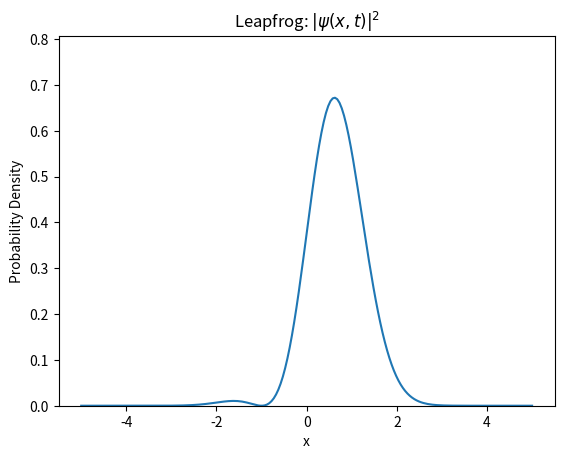

Recreate this plot in Python.
import numpy as np
import matplotlib.pyplot as plt
import matplotlib.animation as animation

# --- Simulation Parameters ---
Nx = 200                      # Number of spatial grid points
x = np.linspace(-5, 5, Nx)    # 1D spatial domain from -5 to 5
dx = x[1] - x[0]              # Spatial step size
dt = 0.0002                   # Time step size (controls numerical stability)
Nt = 500                      # Total number of animation frames

# --- Potential Energy Function (Harmonic Oscillator) ---
V = 0.5 * x**2                # V(x) = 1/2 * x^2 for a quantum harmonic oscillator

# --- Initial Wavefunction: Superposition of Ground and First Excited State ---
# Real part
psi_real = np.exp(-x**2 / 2) + x * np.exp(-x**2 / 2)
psi_imag = np.zeros_like(x)  # Imaginary part initially zero

# --- Normalize the Wavefunction ---
# Compute norm: ∫|ψ|² dx ≈ Σ|ψ|² * dx
norm = np.sqrt(np.sum((psi_real**2 + psi_imag**2) * dx))
psi_real /= norm
psi_imag /= norm

# --- Finite Difference Laplacian Matrix (2nd derivative) ---
laplacian = np.zeros((Nx, Nx))  # Initialize Laplacian matrix
for i in range(1, Nx - 1):
    laplacian[i, i - 1] = 1     # Off-diagonal left
    laplacian[i, i] = -2        # Diagonal center
    laplacian[i, i + 1] = 1     # Off-diagonal right
laplacian /= dx**2              # Scale by 1/Δx²

# --- Set Up Plot for Animation ---
fig, ax = plt.subplots()
line, = ax.plot(x, psi_real**2 + psi_imag**2)  # Initial probability density
ax.set_ylim(0, 1.2 * np.max(psi_real**2 + psi_imag**2))  # Set y-axis range
ax.set_title(r"Leapfrog: $|\psi(x,t)|^2$")
ax.set_xlabel("x")
ax.set_ylabel("Probability Density")

# --- Leapfrog Time Evolution Function ---
# This will be called once per animation frame
def update(frame):
    global psi_real, psi_imag

    steps_per_frame = 10  # Do multiple simulation steps per frame for faster animation

    for _ in range(steps_per_frame):
        # Compute Laplacian of real part
        psi_r_lap = laplacian @ psi_real
        # Update imaginary part using Schrödinger equation
        psi_imag += dt * (0.5 * psi_r_lap - V * psi_real)

        # Compute Laplacian of imaginary part
        psi_i_lap = laplacian @ psi_imag
        # Update real part
        psi_real -= dt * (0.5 * psi_i_lap - V * psi_imag)

    # Update the plot with new probability density
    probability_density = psi_real**2 + psi_imag**2
    line.set_ydata(probability_density)
    return line,

ani = animation.FuncAnimation(fig, update, frames=Nt, interval=1, blit=False)
plt.show()
